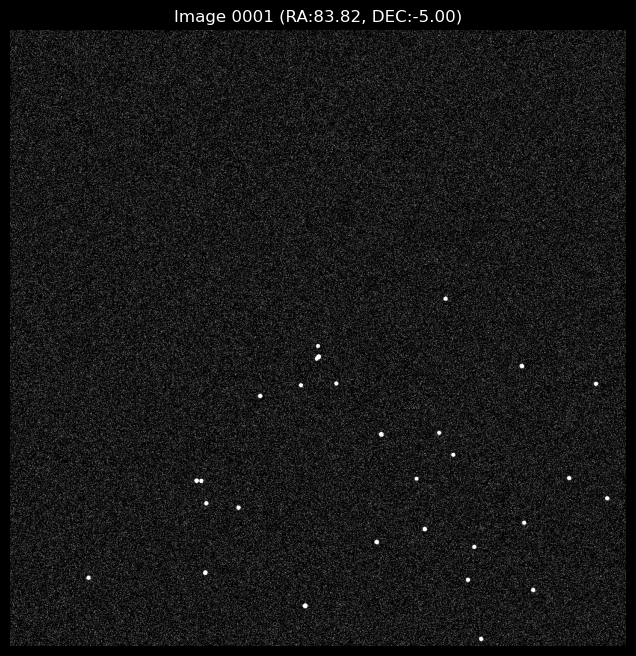

Values plotted in this chart, from the file beside it:
star_id, x_pixel, y_pixel, flux, magnitude
5, 783.7, 12.38, 16111, 4.482
6, 870.4, 93.55, 12520, 4.756
15, 491.3, 67.34, 95191, 2.554
18, 131.1, 114, 12363, 4.77
19, 325.2, 122.5, 48226, 3.292
20, 380.5, 230.4, 20541, 4.218
21, 326.8, 237.7, 17066, 4.42
22, 318.6, 274.9, 17315, 4.404
23, 310.8, 275.4, 35187, 3.634
24, 761.9, 110.5, 13700, 4.658
25, 855.4, 205.3, 10313, 4.967
26, 772.5, 165.3, 13979, 4.636
27, 690, 194.9, 35128, 3.636
28, 610.3, 173.3, 38334, 3.541
29, 676.5, 278.8, 10108, 4.988
30, 737.3, 318.4, 10364, 4.961
31, 993.4, 246, 12277, 4.777
32, 930.1, 279.6, 11935, 4.808
34, 974.5, 436.4, 15282, 4.54
35, 714, 354.8, 10010, 4.999
36, 617.9, 352.3, 147526, 2.078
37, 416.5, 416.2, 28180, 3.875
38, 543, 436.9, 12706, 4.74
39, 484.1, 433.9, 15188, 4.546
40, 510.5, 478.3, 12984, 4.716
41, 513.8, 481.4, 80106, 2.741
42, 512.5, 499.2, 10366, 4.961
43, 851.6, 465.8, 37295, 3.571
44, 724.6, 577.6, 22403, 4.124
